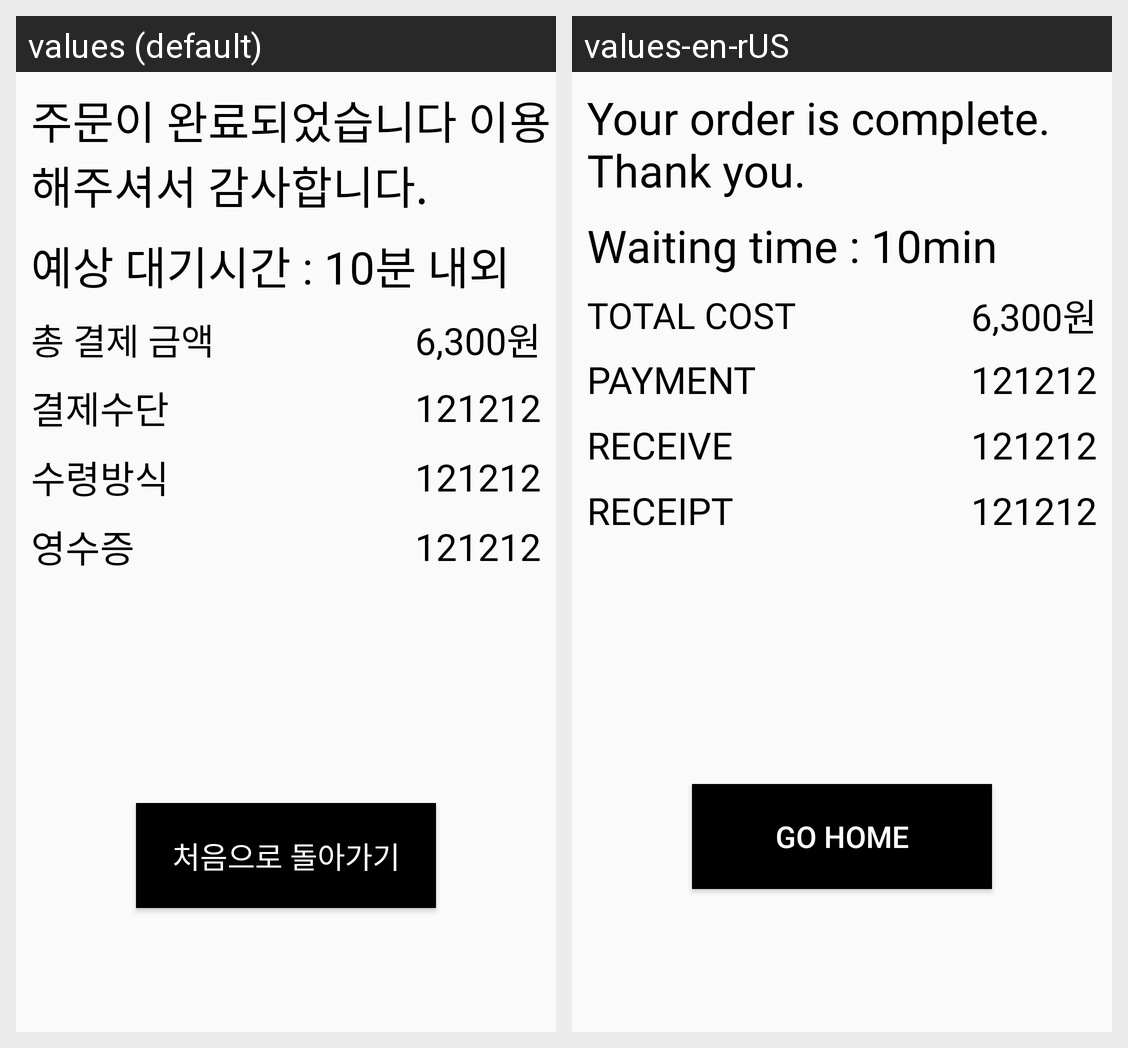

The Android screen above is rendered under two locales of the same app. Produce the string resources it draws, with the default and per-locale values.
Android screen res/layout/endpagebody.xml rendered under 2 locales, left to right: values (default), values-en-rUS. Device: Nexus 5 (rendered at 1080×1920; each locale shown at half size, 540×960, under a caption strip naming it); theme Theme.Kiosk.
Strings drawn on this screen, with the default value and each locale's value (text and hints the layout hard-codes, and strings that could not be matched under every locale, appear in the picture but are not listed):

endMent
  values: 주문이 완료되었습니다 이용해주셔서 감사합니다.
  values-en-rUS: Your order is complete. Thank you.

showTime
  values: 예상 대기시간 : 10분 내외
  values-en-rUS: Waiting time : 10min

totalCost
  values: 총 결제 금액
  values-en-rUS: TOTAL COST

payment
  values: 결제수단
  values-en-rUS: PAYMENT

get
  values: 수령방식
  values-en-rUS: RECEIVE

receipt
  values: 영수증
  values-en-rUS: RECEIPT

back_startpage
  values: 처음으로 돌아가기
  values-en-rUS: GO HOME
